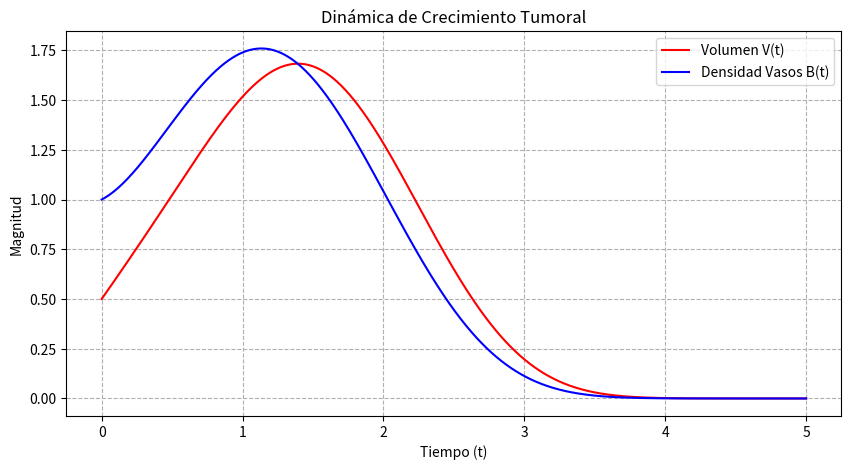

Source code (Python):
import numpy as np
import matplotlib.pyplot as plt

# Parámetros del sistema
r, a, b, c, d = 4, 1, 4, 1, 1

# Configuración de la malla temporal
n_p = 1000
t_f = 5
t_v = np.linspace(0, t_f, n_p)
dt_v = t_v[1] - t_v[0]

# Arreglos para variables de estado
# vb_m[0] = Volumen del Tumor, vb_m[1] = Densidad de Vasos
vb_m = np.zeros((2, n_p))

# Condiciones iniciales (Asumidas por falta de dato en PDF)
vb_m[0][0] = 0.5
vb_m[1][0] = 1.0

# Implementación de Euler hacia adelante
for i in range(n_p - 1):
    v_a = vb_m[0][i]
    b_a = vb_m[1][i]
    t_a = t_v[i]
    
    g_t = t_a**2
    
    # Sistema de EDOs
    dv_dt = r * v_a * (1 - (v_a / b_a))
    db_dt = -a * b_a + b * v_a - c * b_a * (v_a**(2/3)) - d * b_a * g_t
    
    vb_m[0][i+1] = v_a + dv_dt * dt_v
    vb_m[1][i+1] = b_a + db_dt * dt_v

# Visualización
plt.figure(figsize=(10, 5))
plt.plot(t_v, vb_m[0], label='Volumen V(t)', color='red')
plt.plot(t_v, vb_m[1], label='Densidad Vasos B(t)', color='blue')
plt.title('Dinámica de Crecimiento Tumoral')
plt.xlabel('Tiempo (t)')
plt.ylabel('Magnitud')
plt.legend()
plt.grid(True, linestyle='--')
plt.show()
